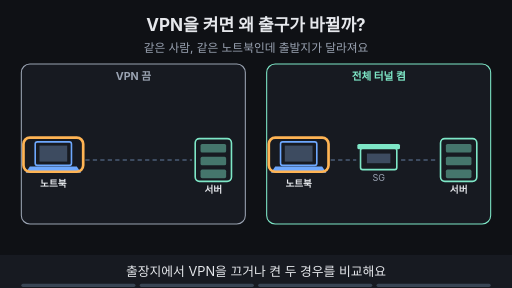
t = 0.00 s
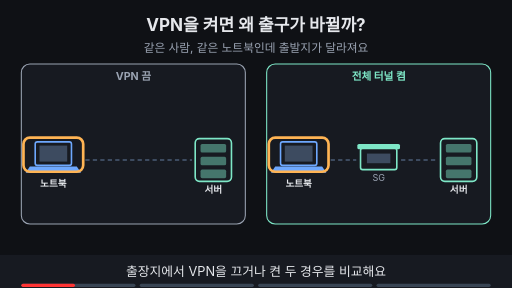
t = 1.88 s
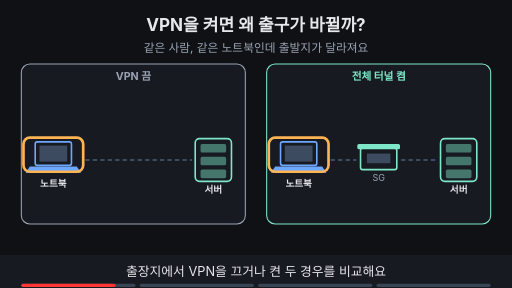
t = 3.30 s
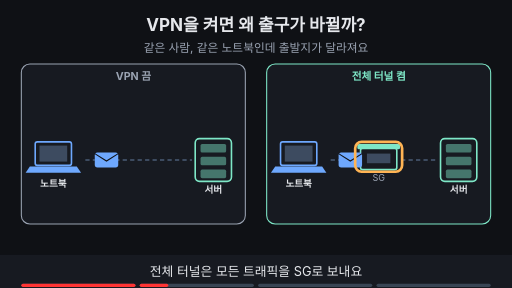
t = 5.00 s
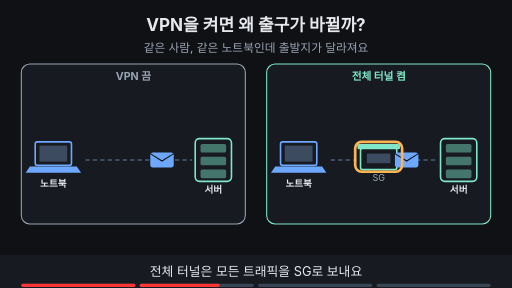
t = 6.80 s
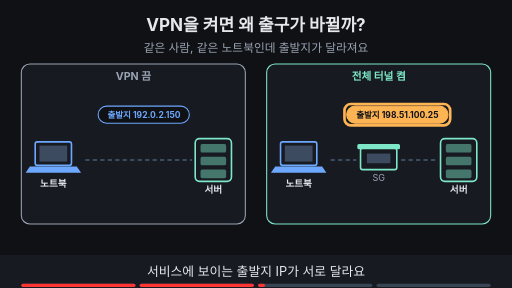
t = 8.24 s

The animated SVG that drew these frames (rendered in a browser with its animation timeline set to each time). Animation: 20 SMIL elements (animate=18,animateTransform=2); frames cover the first 8.24 s, repeats indefinitely.

<svg xmlns="http://www.w3.org/2000/svg" viewBox="0 0 960 540" width="960" height="540" font-family="-apple-system,'Apple SD Gothic Neo','Segoe UI',sans-serif">
<title>VPN을 켜면 왜 출구가 바뀔까?</title>
<rect width="960" height="540" fill="#0f1115"/>
<text x="480" y="58" text-anchor="middle" font-size="32" font-weight="700" fill="#e6e8ec">VPN을 켜면 왜 출구가 바뀔까?</text>
<text x="480" y="98" text-anchor="middle" font-size="22" fill="#9aa3b2">같은 사람, 같은 노트북인데 출발지가 달라져요</text>
<rect x="40" y="120" width="420" height="300" rx="16" fill="#171a21" stroke="#9aa3b2" stroke-width="2"/><text x="250" y="150" text-anchor="middle" font-size="20" font-weight="700" fill="#9aa3b2">VPN 끔</text><rect x="500" y="120" width="420" height="300" rx="16" fill="#171a21" stroke="#7ee7c7" stroke-width="2"/><text x="710" y="150" text-anchor="middle" font-size="20" font-weight="700" fill="#7ee7c7">전체 터널 켬</text><rect x="66" y="266" width="68" height="44" rx="4" fill="#171a21" stroke="#6ea8fe" stroke-width="3"/><rect x="74" y="273" width="52" height="30" fill="#3d4b60"/><polygon points="56,312 144,312 152,324 48,324" fill="#6ea8fe"/><text x="100" y="350" text-anchor="middle" font-size="18" font-weight="700" fill="#e6e8ec">노트북</text><rect x="366" y="260" width="68" height="80" rx="8" fill="#171a21" stroke="#7ee7c7" stroke-width="3"/><rect x="376" y="270" width="48" height="16" rx="3" fill="#7ee7c7" fill-opacity="0.45"/><rect x="376" y="294" width="48" height="16" rx="3" fill="#7ee7c7" fill-opacity="0.45"/><rect x="376" y="318" width="48" height="16" rx="3" fill="#7ee7c7" fill-opacity="0.45"/><text x="400" y="362" text-anchor="middle" font-size="18" font-weight="700" fill="#e6e8ec">서버</text><line x1="160" y1="300" x2="360" y2="300" stroke="#3d4b60" stroke-width="4" stroke-dasharray="8 6"/><rect x="526" y="266" width="68" height="44" rx="4" fill="#171a21" stroke="#6ea8fe" stroke-width="3"/><rect x="534" y="273" width="52" height="30" fill="#3d4b60"/><polygon points="516,312 604,312 612,324 508,324" fill="#6ea8fe"/><text x="560" y="350" text-anchor="middle" font-size="18" font-weight="700" fill="#e6e8ec">노트북</text><rect x="676" y="278" width="68" height="40" rx="4" fill="#171a21" stroke="#7ee7c7" stroke-width="3"/><rect x="670" y="270" width="80" height="10" rx="3" fill="#7ee7c7"/><rect x="688" y="288" width="44" height="18" fill="#3d4b60"/><text x="710" y="340" text-anchor="middle" font-size="17" fill="#9aa3b2">SG</text><rect x="826" y="260" width="68" height="80" rx="8" fill="#171a21" stroke="#7ee7c7" stroke-width="3"/><rect x="836" y="270" width="48" height="16" rx="3" fill="#7ee7c7" fill-opacity="0.45"/><rect x="836" y="294" width="48" height="16" rx="3" fill="#7ee7c7" fill-opacity="0.45"/><rect x="836" y="318" width="48" height="16" rx="3" fill="#7ee7c7" fill-opacity="0.45"/><text x="860" y="362" text-anchor="middle" font-size="18" font-weight="700" fill="#e6e8ec">서버</text><line x1="620" y1="300" x2="668" y2="300" stroke="#3d4b60" stroke-width="4" stroke-dasharray="8 6"/><line x1="752" y1="300" x2="820" y2="300" stroke="#3d4b60" stroke-width="4" stroke-dasharray="8 6"/><g opacity="1"><animate attributeName="opacity" values="1;1;0;0" keyTimes="0;0.235;0.250;1" dur="16s" repeatCount="indefinite"/><rect x="44" y="258" width="112" height="64" rx="12" fill="none" stroke="#ffb454" stroke-width="5"/></g><g opacity="1"><animate attributeName="opacity" values="1;1;0;0" keyTimes="0;0.235;0.250;1" dur="16s" repeatCount="indefinite"/><rect x="504" y="258" width="112" height="64" rx="12" fill="none" stroke="#ffb454" stroke-width="5"/></g><g opacity="0"><animate attributeName="opacity" values="0;0;1;1;0;0" keyTimes="0;0.250;0.265;0.485;0.500;1" dur="16s" repeatCount="indefinite"/><g><animateTransform attributeName="transform" type="translate" values="165,300;165,300;350,300;350,300" keyTimes="0.000;0.275;0.475;1.000" dur="16s" repeatCount="indefinite"/><rect x="-22" y="-14" width="44" height="28" rx="5" fill="#6ea8fe"/><path d="M-22 -12 l22 14 l22 -14" fill="none" stroke="#0f1115" stroke-width="2"/></g></g><g opacity="0"><animate attributeName="opacity" values="0;0;1;1;0;0" keyTimes="0;0.250;0.265;0.485;0.500;1" dur="16s" repeatCount="indefinite"/><g><animateTransform attributeName="transform" type="translate" values="625,300;625,300;710,300;815,300;815,300" keyTimes="0.000;0.275;0.375;0.475;1.000" dur="16s" repeatCount="indefinite"/><rect x="-22" y="-14" width="44" height="28" rx="5" fill="#6ea8fe"/><path d="M-22 -12 l22 14 l22 -14" fill="none" stroke="#0f1115" stroke-width="2"/></g></g><g opacity="0"><animate attributeName="opacity" values="0;0;1;1;0;0" keyTimes="0;0.250;0.265;0.485;0.500;1" dur="16s" repeatCount="indefinite"/><rect x="666" y="266" width="88" height="56" rx="12" fill="none" stroke="#ffb454" stroke-width="5"/></g><g opacity="0"><animate attributeName="opacity" values="0;0;1;1" keyTimes="0;0.500;0.515;1" dur="16s" repeatCount="indefinite"/><rect x="184" y="199" width="171" height="32" rx="16" fill="#0f1115" stroke="#6ea8fe" stroke-width="2"/><text x="270" y="220.76" text-anchor="middle" font-size="16" font-weight="700" fill="#6ea8fe">출발지 192.0.2.150</text></g><g opacity="0"><animate attributeName="opacity" values="0;0;1;1" keyTimes="0;0.500;0.515;1" dur="16s" repeatCount="indefinite"/><rect x="650" y="199" width="190" height="32" rx="16" fill="#ffb454" stroke="#ffb454" stroke-width="2"/><text x="745" y="220.76" text-anchor="middle" font-size="16" font-weight="700" fill="#0f1115">출발지 198.51.100.25</text></g><g opacity="0"><animate attributeName="opacity" values="0;0;1;1;0;0" keyTimes="0;0.500;0.515;0.735;0.750;1" dur="16s" repeatCount="indefinite"/><rect x="645.88" y="195.0" width="198.24" height="40" rx="12" fill="none" stroke="#ffb454" stroke-width="5"/></g><g opacity="0"><animate attributeName="opacity" values="0;0;1;1" keyTimes="0;0.750;0.765;1" dur="16s" repeatCount="indefinite"/><rect x="303" y="431" width="355" height="34" rx="17" fill="#7ee7c7" stroke="#7ee7c7" stroke-width="2"/><text x="480" y="454.48" text-anchor="middle" font-size="18" font-weight="700" fill="#0f1115">서비스가 보는 것은 마지막 출구 하나예요</text></g><g opacity="0"><animate attributeName="opacity" values="0;0;1;1" keyTimes="0;0.750;0.765;1" dur="16s" repeatCount="indefinite"/><rect x="298.56" y="427.0" width="362.88" height="42" rx="12" fill="none" stroke="#ffb454" stroke-width="5"/></g>
<rect x="0" y="478" width="960" height="62" fill="#171a21"/>
<g opacity="1"><animate attributeName="opacity" values="1;1;0;0" keyTimes="0;0.235;0.250;1" dur="16s" repeatCount="indefinite"/><text x="480" y="518" text-anchor="middle" font-size="24" fill="#e6e8ec">출장지에서 VPN을 끄거나 켠 두 경우를 비교해요</text></g>
<g opacity="0"><animate attributeName="opacity" values="0;0;1;1;0;0" keyTimes="0;0.250;0.265;0.485;0.500;1" dur="16s" repeatCount="indefinite"/><text x="480" y="518" text-anchor="middle" font-size="24" fill="#e6e8ec">전체 터널은 모든 트래픽을 SG로 보내요</text></g>
<g opacity="0"><animate attributeName="opacity" values="0;0;1;1;0;0" keyTimes="0;0.500;0.515;0.735;0.750;1" dur="16s" repeatCount="indefinite"/><text x="480" y="518" text-anchor="middle" font-size="24" fill="#e6e8ec">서비스에 보이는 출발지 IP가 서로 달라요</text></g>
<g opacity="0"><animate attributeName="opacity" values="0;0;1;1" keyTimes="0;0.750;0.765;1" dur="16s" repeatCount="indefinite"/><text x="480" y="518" text-anchor="middle" font-size="24" fill="#e6e8ec">IP는 마지막 출구를 말해 줄 뿐이에요</text></g>

<g aria-label="재생 진행 막대" data-stage-count="4"><g class="progress-segment" data-stage="1"><rect x="40" y="532" width="214" height="6" rx="3" fill="#394554"/><rect x="40" y="532" width="0" height="6" rx="3" fill="#ff3434"><animate attributeName="width" values="0;214;214" keyTimes="0;0.250000;1" dur="16s" repeatCount="indefinite"/></rect></g><g class="progress-segment" data-stage="2"><rect x="262" y="532" width="214" height="6" rx="3" fill="#394554"/><rect x="262" y="532" width="0" height="6" rx="3" fill="#ff3434"><animate attributeName="width" values="0;0;214;214" keyTimes="0;0.250000;0.500000;1" dur="16s" repeatCount="indefinite"/></rect></g><g class="progress-segment" data-stage="3"><rect x="484" y="532" width="214" height="6" rx="3" fill="#394554"/><rect x="484" y="532" width="0" height="6" rx="3" fill="#ff3434"><animate attributeName="width" values="0;0;214;214" keyTimes="0;0.500000;0.750000;1" dur="16s" repeatCount="indefinite"/></rect></g><g class="progress-segment" data-stage="4"><rect x="706" y="532" width="214" height="6" rx="3" fill="#394554"/><rect x="706" y="532" width="0" height="6" rx="3" fill="#ff3434"><animate attributeName="width" values="0;0;214" keyTimes="0;0.750000;1" dur="16s" repeatCount="indefinite"/></rect></g></g></svg>
